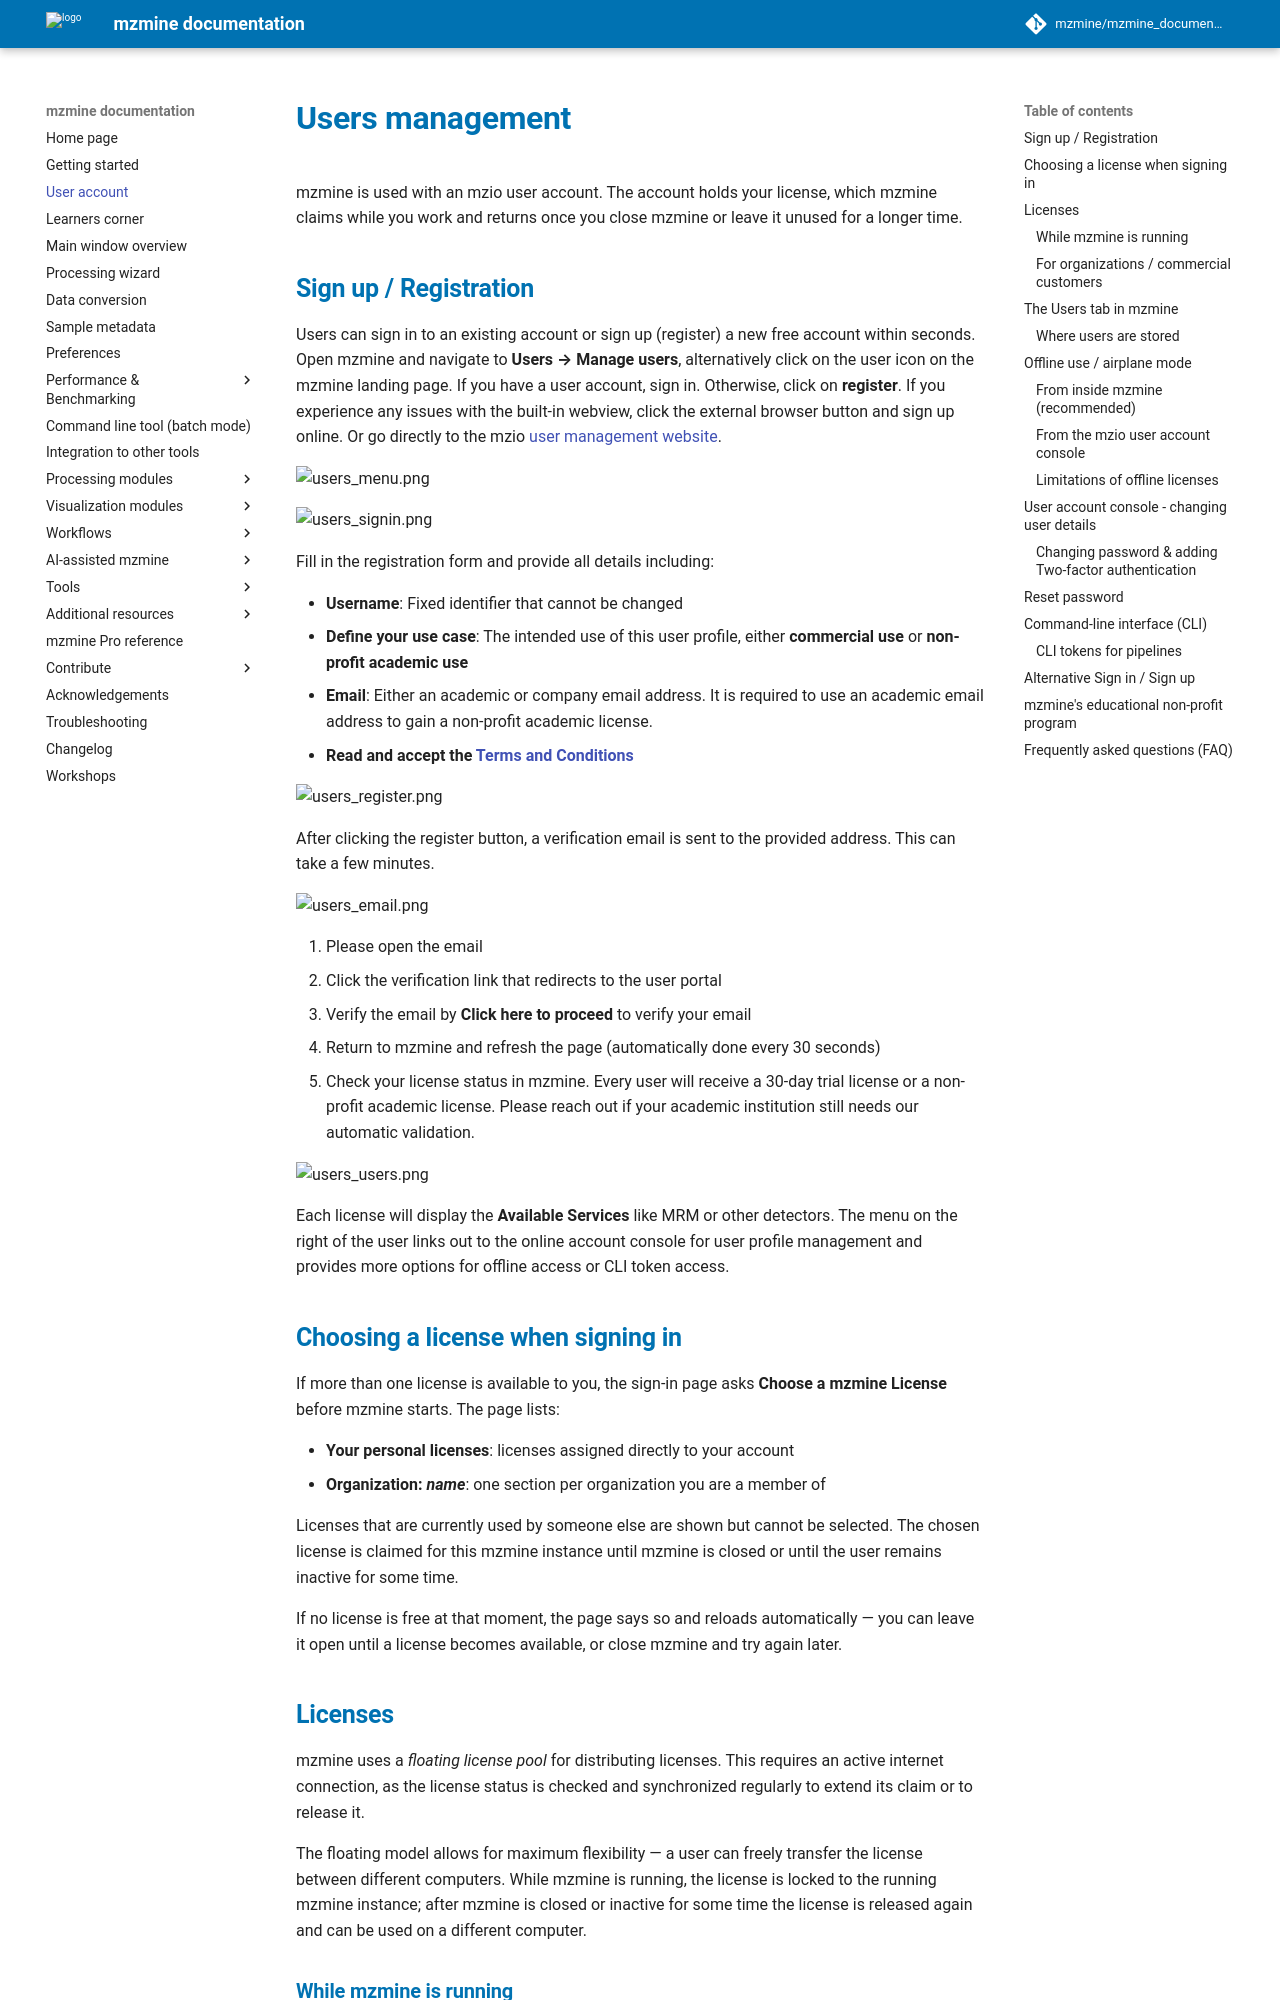

repository: mzmine/mzmine_documentation · page: 4.11/services/users.html · generator: mkdocs

# Users management

mzmine is used with an mzio user account. The account holds your license, which mzmine claims while
you work and returns once you close mzmine or leave it unused for a longer time.

## Sign up / Registration

Users can sign in to an existing account or sign up (register) a new free account within seconds.
Open mzmine and navigate to **Users → Manage users**, alternatively click on the user icon on the
mzmine landing page. If you have a user account, sign in. Otherwise, click on **register**.
If you experience any issues with the built-in webview, click the external browser button and sign
up online. Or go directly to the mzio
[user management website](https://auth.mzio.io/realms/mzio/account/).

![users_menu.png](img/users_menu.png)

![users_signin.png](img/users_signin.png)

Fill in the registration form and provide all details including:

- **Username**: Fixed identifier that cannot be changed
- **Define your use case**: The intended use of this user profile, either **commercial use** or
  **non-profit academic use**
- **Email**: Either an academic or company email address. It is required to use an academic email
  address to gain a non-profit academic license.
- **Read and accept the [Terms and Conditions](https://mzio.io/general-terms-and-conditions/)**

![users_register.png](img/users_register.png)

After clicking the register button, a verification email is sent to the provided address. This can
take a few minutes.

![users_email.png](img/users_email.png)

1. Please open the email
2. Click the verification link that redirects to the user portal
3. Verify the email by **Click here to proceed** to verify your email
4. Return to mzmine and refresh the page (automatically done every 30 seconds)
5. Check your license status in mzmine. Every user will receive a 30-day trial license or a
   non-profit academic license. Please reach out if your academic institution still needs our
   automatic validation.

![users_users.png](img/users_users.png)

Each license will display the **Available Services** like MRM or other detectors. The menu on the
right of the user links out to the online account console for user profile management and provides
more options for offline access or CLI token access.

## Choosing a license when signing in

If more than one license is available to you, the sign-in page asks **Choose a mzmine License**
before mzmine starts. The page lists:

- **Your personal licenses**: licenses assigned directly to your account
- **Organization: _name_**: one section per organization you are a member of

Licenses that are currently used by someone else are shown but cannot be selected. The chosen
license is claimed for this mzmine instance until mzmine is closed or until the user remains inactive
for some time.

If no license is free at that moment, the page says so and reloads automatically — you can leave it
open until a license becomes available, or close mzmine and try again later.

## Licenses

mzmine uses a _floating license pool_ for distributing licenses. This requires an active internet
connection, as the license status is checked and synchronized regularly to extend its claim or 
to release it.

The floating model allows for maximum flexibility — a user can freely transfer the license between
different computers. While mzmine is running, the license
is locked to the running mzmine instance; after mzmine is closed or inactive for some time 
the license is released again and can be used on a different computer.
